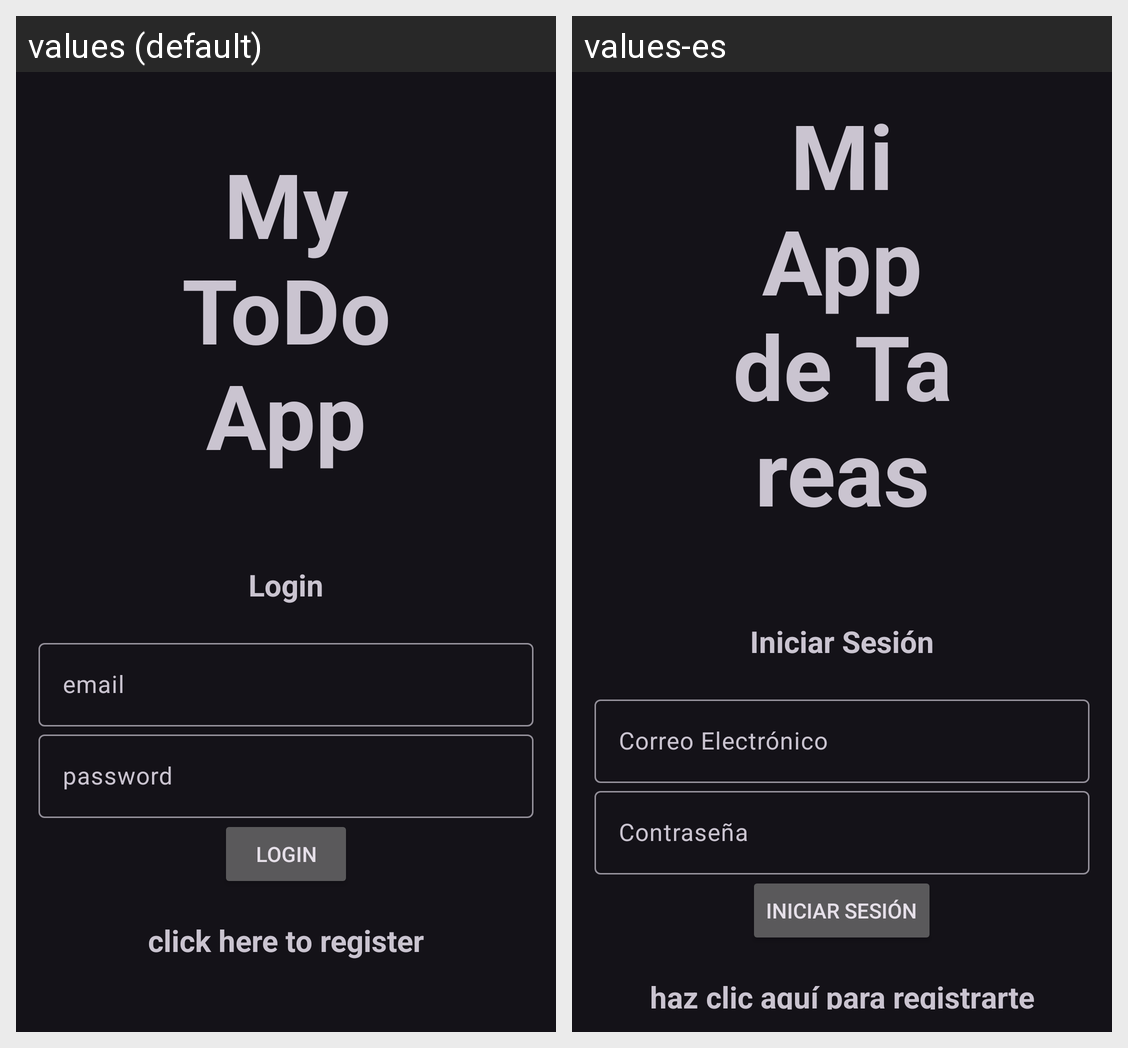

Here is an Android app screen in its default locale and in the app's own translations. Write out the translated-string differences for the strings that appear on this screen.
Android screen res/layout/activity_login.xml rendered under 2 locales, left to right: values (default), values-es. Device: Nexus 5 (rendered at 1080×1920; each locale shown at half size, 540×960, under a caption strip naming it); theme Theme.Material3.Dark.
Strings drawn on this screen, with the default value and each locale's value (text and hints the layout hard-codes, and strings that could not be matched under every locale, appear in the picture but are not listed):

app_title
  values: My ToDo App
  values-es: Mi App de Tareas

login
  values: Login
  values-es: Iniciar Sesión

email
  values: email
  values-es: Correo Electrónico

password
  values: password
  values-es: Contraseña

clickto_register
  values: click here to register
  values-es: haz clic aquí para registrarte
